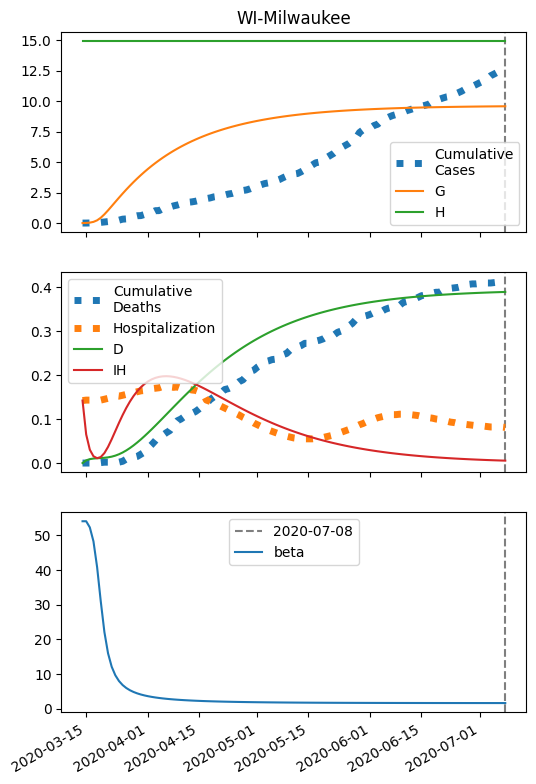

The data file committed next to this chart (first rows):
series, 2020-03-14, 2020-03-15, 2020-03-16, 2020-03-17, 2020-03-18, 2020-03-19, 2020-03-20, 2020-03-21, 2020-03-22, 2020-03-23, 2020-03-24, 2020-03-25, 2020-03-26, 2020-03-27, 2020-03-28, 2020-03-29, 2020-03-30, 2020-03-31, 2020-04-01, 2020-04-02, 2020-04-03, 2020-04-04, 2020-04-05
S, 47286, 47283, 47279, 47274, 47266, 47255, 47240, 47219, 47190, 47152, 47100, 47033, 46945, 46835, 46699, 46537, 46348, 46134, 45898, 45644, 45374, 45094, 44805
I, 6.0, 8.41, 11.78, 16.48, 23.03, 32.12, 44.69, 61.95, 85.47, 117.2, 159.4, 214.4, 284.8, 372.4, 478.4, 602.4, 743, 897.2, 1061, 1231, 1402, 1570, 1733
IH, 2.0, 1.346, 1.08, 1.068, 1.25, 1.612, 2.176, 2.99, 4.131, 5.703, 7.84, 10.71, 14.5, 19.41, 25.62, 33.3, 42.5, 53.22, 65.3, 78.55, 92.65, 107.3, 122.1
IN, 0.24, 0.4766, 0.8063, 1.266, 1.908, 2.802, 4.048, 5.779, 8.176, 11.48, 16.01, 22.16, 30.42, 41.39, 55.71, 74.06, 97.12, 125.5, 159.6, 199.8, 246.3, 298.9, 357.5
D, 0.01, 0.07507, 0.1189, 0.154, 0.1888, 0.2294, 0.2819, 0.3527, 0.45, 0.5844, 0.7699, 1.025, 1.373, 1.845, 2.476, 3.31, 4.394, 5.777, 7.508, 9.633, 12.19, 15.2, 18.69
R, 0.0, 0.8327, 1.397, 1.857, 2.317, 2.862, 3.57, 4.529, 5.85, 7.677, 10.2, 13.68, 18.43, 24.87, 33.49, 44.9, 59.74, 78.73, 102.6, 131.9, 167.2, 209.1, 257.8
G, 6.0, 8.89, 12.93, 18.58, 26.44, 37.38, 52.51, 73.35, 101.8, 140.4, 191.9, 259.7, 347.3, 457.7, 593.4, 755.7, 944.5, 1158, 1394, 1648, 1918, 2199, 2487
H, 49742, 49742, 49742, 49742, 49742, 49742, 49742, 49742, 49742, 49742, 49742, 49742, 49742, 49742, 49742, 49742, 49742, 49742, 49742, 49742, 49742, 49742, 49742
beta, 9.632, 9.632, 9.613, 9.587, 9.55, 9.499, 9.43, 9.335, 9.208, 9.04, 8.821, 8.546, 8.208, 7.81, 7.359, 6.872, 6.368, 5.867, 5.388, 4.942, 4.537, 4.175, 3.854
